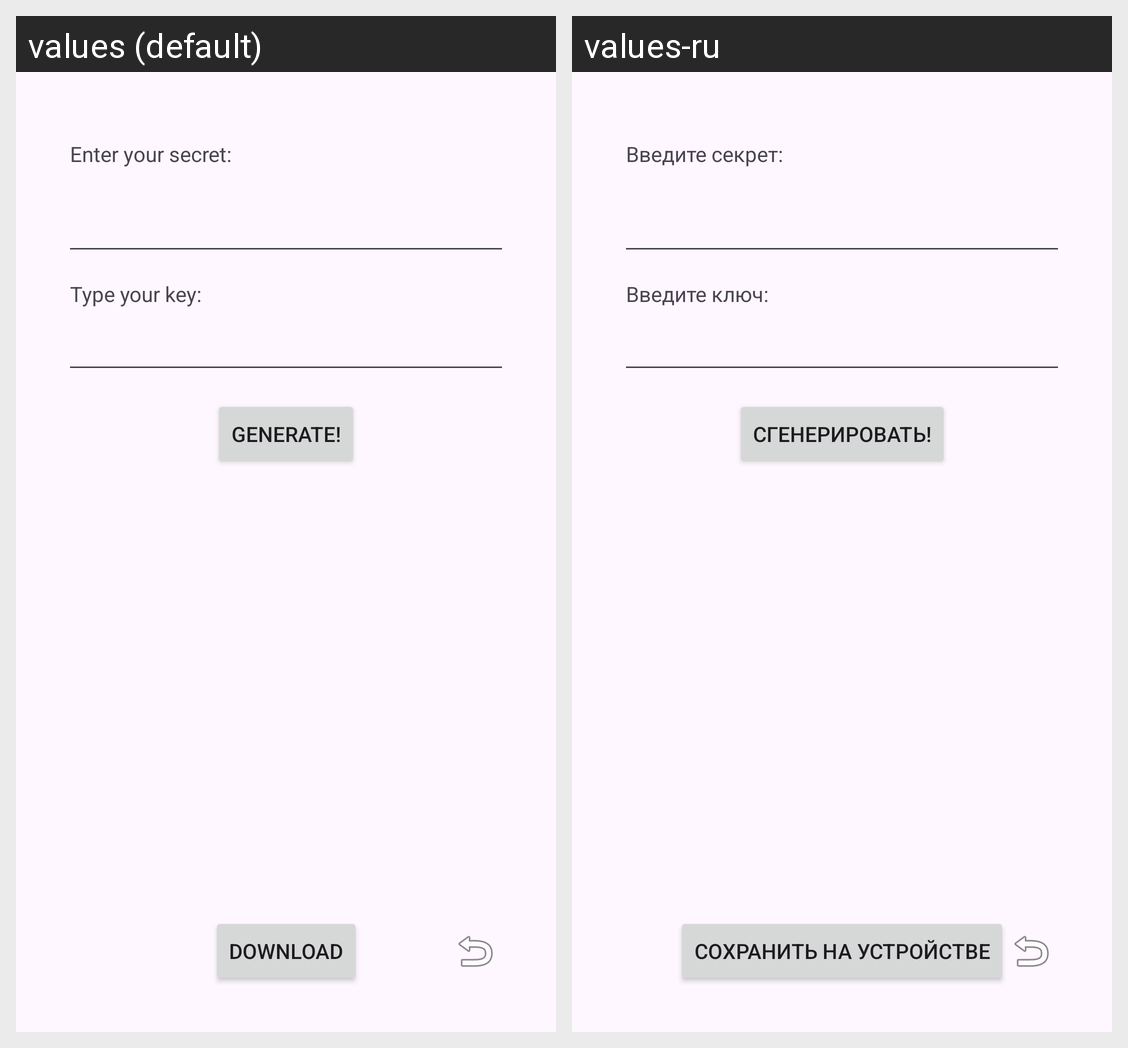

Here is an Android app screen in its default locale and in the app's own translations. Write out the translated-string differences for the strings that appear on this screen.
Android screen res/layout/activity_create_qrcode.xml rendered under 2 locales, left to right: values (default), values-ru. Device: Nexus 5 (rendered at 1080×1920; each locale shown at half size, 540×960, under a caption strip naming it); theme Theme.SecretEncoder.
Strings drawn on this screen, with the default value and each locale's value (text and hints the layout hard-codes, and strings that could not be matched under every locale, appear in the picture but are not listed):

secret_text_label
  values: Enter your secret:
  values-ru: Введите секрет:

type_key_text
  values: Type your key:
  values-ru: Введите ключ:

generate_command
  values: Generate!
  values-ru: Сгенерировать!

download_text
  values: Download
  values-ru: Сохранить на устройстве
